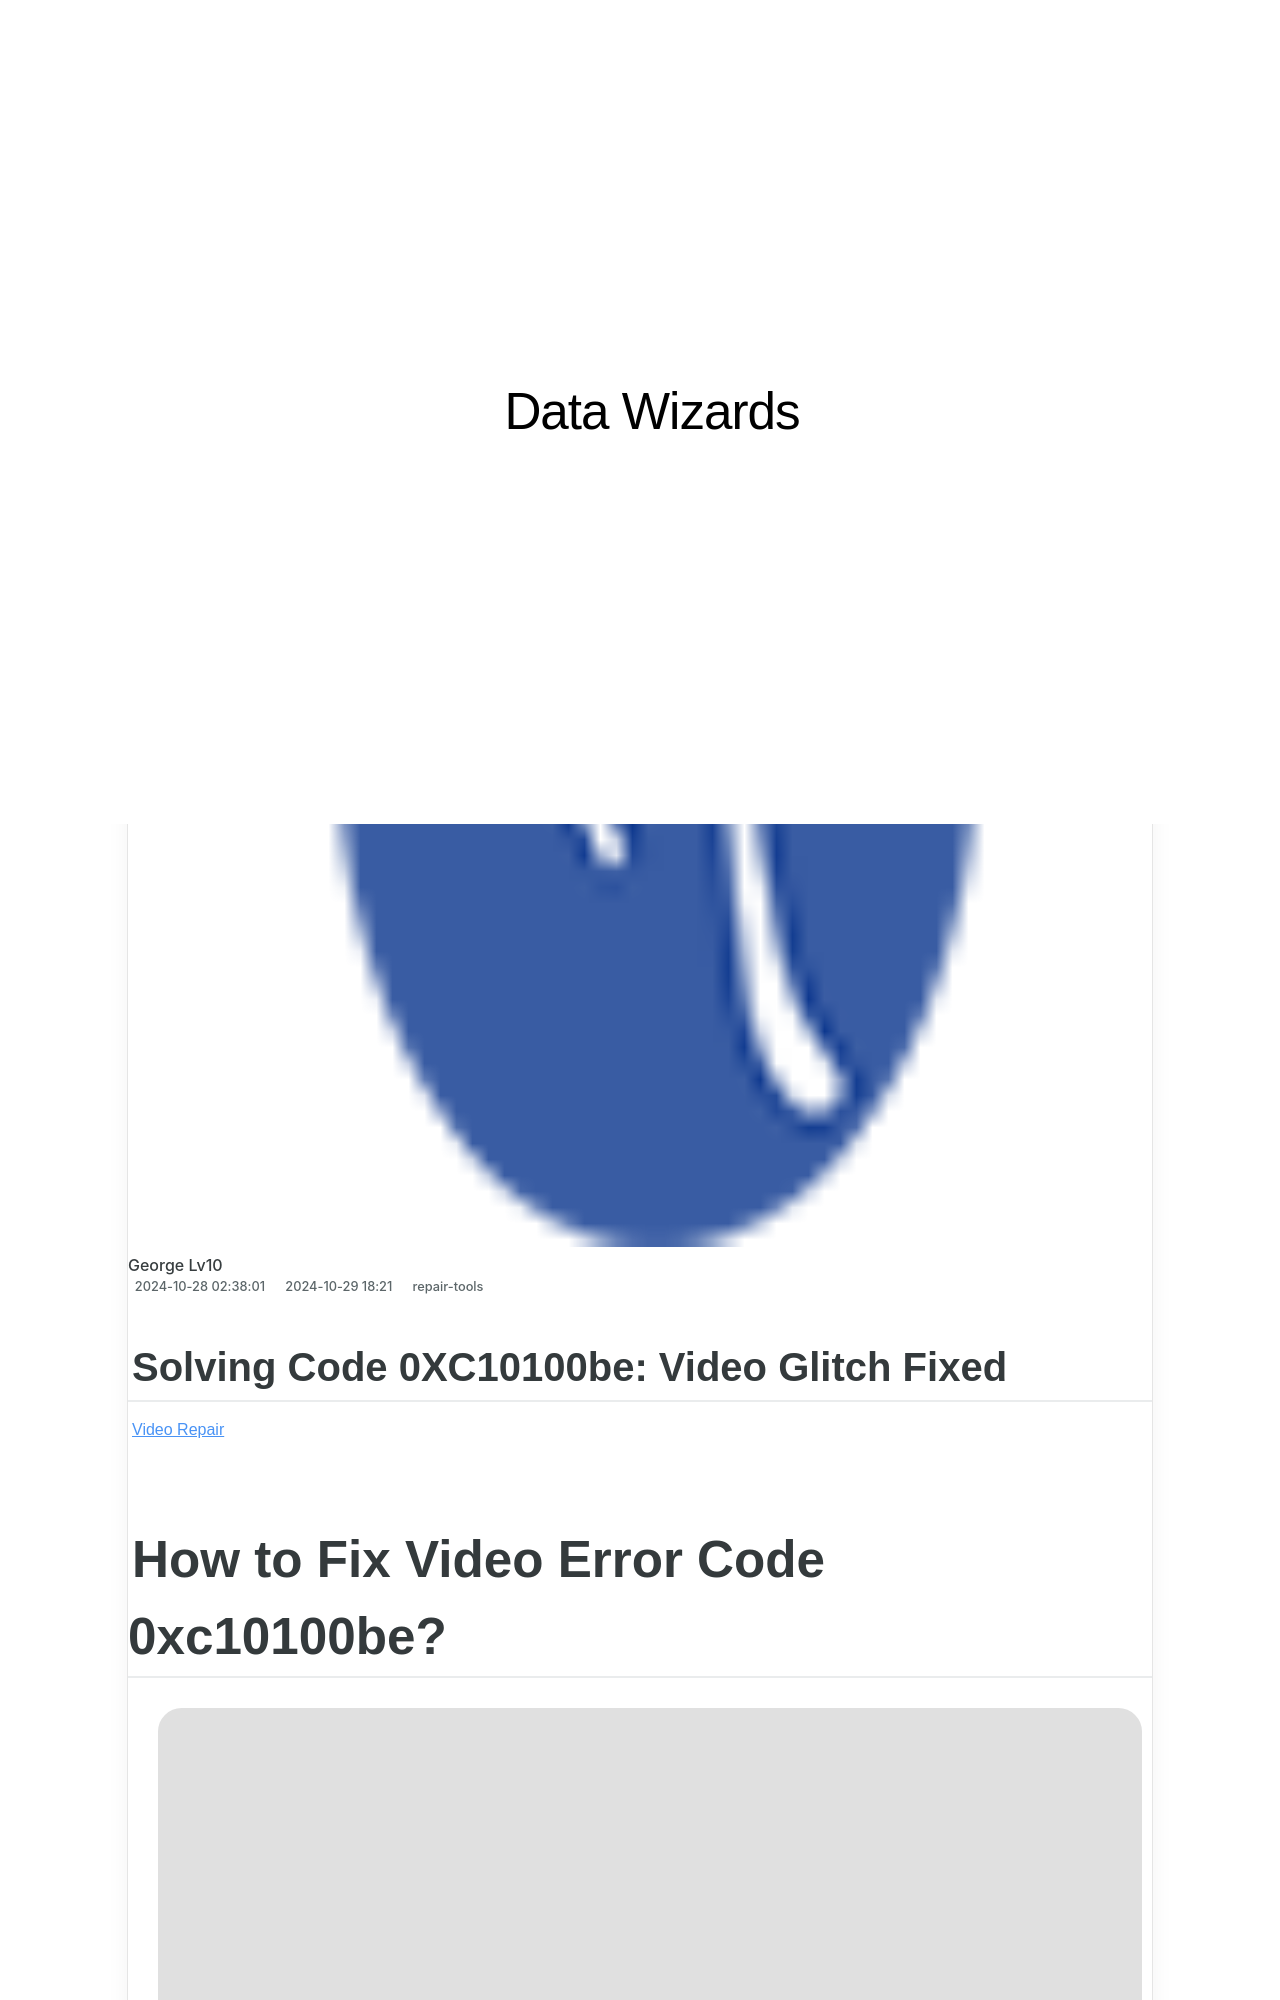

repository: techidaily/site-data-wizards · page: 1720673866321-solving-code-0xc10100be-video-glitch-fixed/index.html · generator: jekyll

---
title: "Solving Code 0XC10100be: Video Glitch Fixed!"
date: 2024-10-28T02:38:01.452Z
updated: 2024-10-29T18:21:00.636Z
categories:
  - repair-tools
description: "This Article Describes Solving Code 0XC10100be: Video Glitch Fixed!"
excerpt: "This Article Describes Solving Code 0XC10100be: Video Glitch Fixed!"
keywords: Code 0xC10100BE Troubleshooting,Xbox 360 Software Fix,Video Glitch Resolution,Gameplay Enhancement (Xbox),Software Error Fixing Video,Glitch Remediation Guide,Hex Code Xbox Repair
thumbnail: https://thmb.techidaily.com/5a88545795b5ca3ae26e7c947a2bcf90d0830b425a670680d043fc15ab445500.jpg
---

## Solving Code 0XC10100be: Video Glitch Fixed

[Video Repair](https://tools.techidaily.com/stellardata-recovery/buy-now/)
